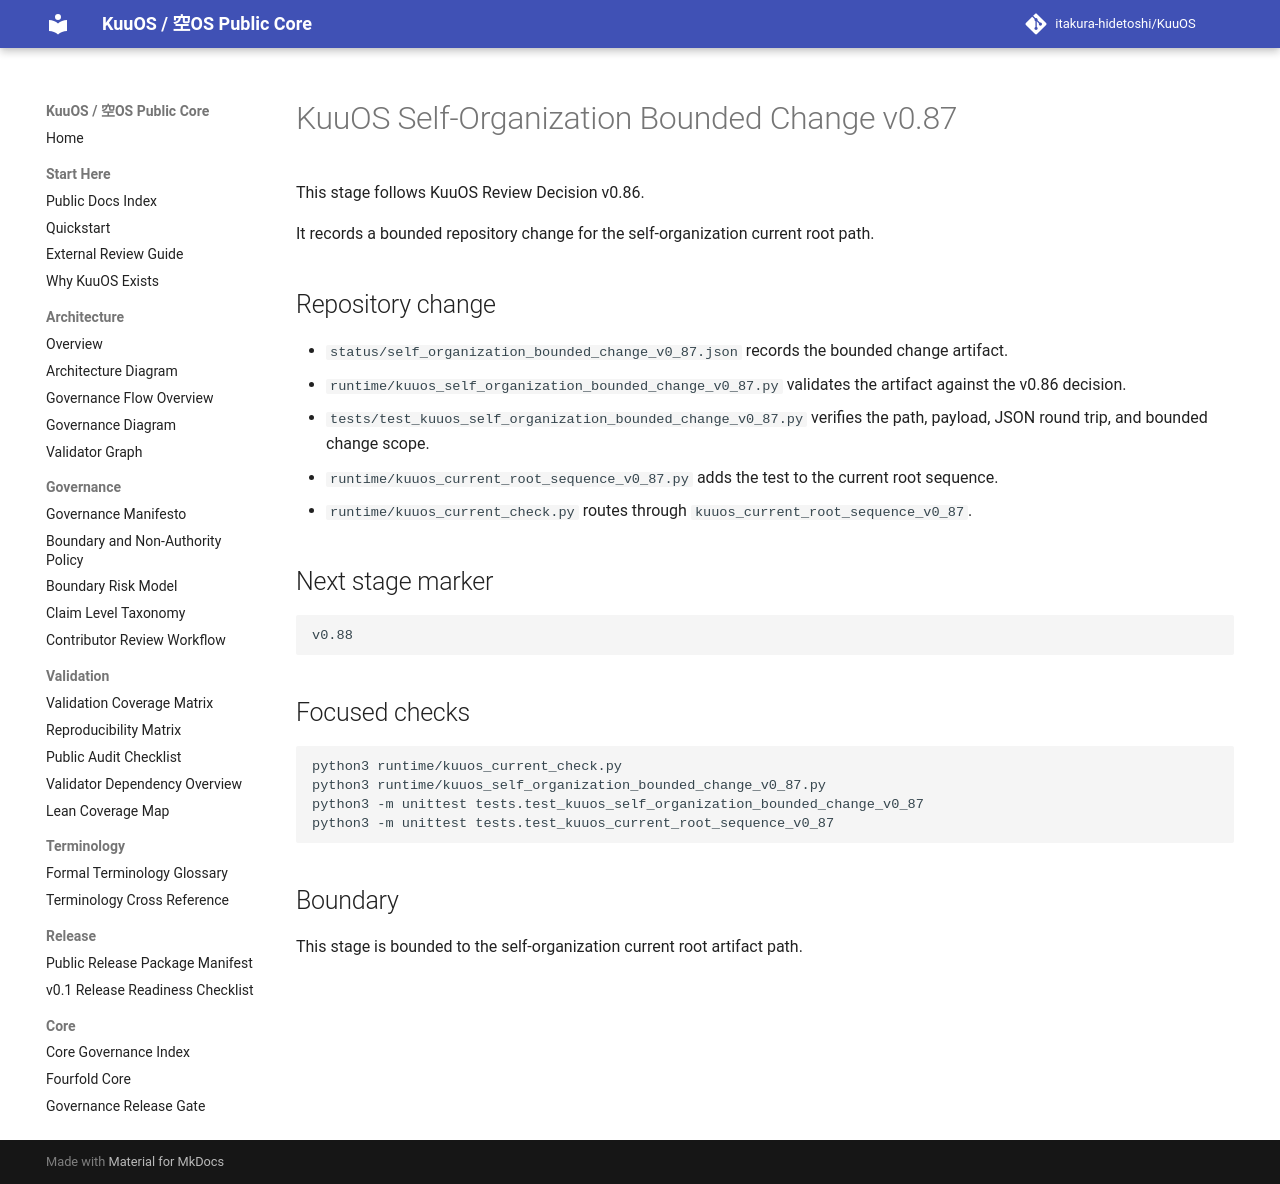

repository: itakura-hidetoshi/KuuOS · page: kuuos_self_organization_bounded_change_v0_87/index.html · generator: mkdocs

# KuuOS Self-Organization Bounded Change v0.87

This stage follows KuuOS Review Decision v0.86.

It records a bounded repository change for the self-organization current root path.

## Repository change

- `status/self_organization_bounded_change_v0_87.json` records the bounded change artifact.
- `runtime/kuuos_self_organization_bounded_change_v0_87.py` validates the artifact against the v0.86 decision.
- `tests/test_kuuos_self_organization_bounded_change_v0_87.py` verifies the path, payload, JSON round trip, and bounded change scope.
- `runtime/kuuos_current_root_sequence_v0_87.py` adds the test to the current root sequence.
- `runtime/kuuos_current_check.py` routes through `kuuos_current_root_sequence_v0_87`.

## Next stage marker

```text
v0.88
```

## Focused checks

```bash
python3 runtime/kuuos_current_check.py
python3 runtime/kuuos_self_organization_bounded_change_v0_87.py
python3 -m unittest tests.test_kuuos_self_organization_bounded_change_v0_87
python3 -m unittest tests.test_kuuos_current_root_sequence_v0_87
```

## Boundary

This stage is bounded to the self-organization current root artifact path.
